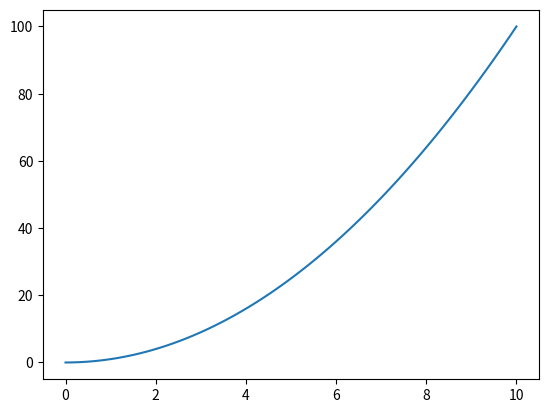

Generate this figure with matplotlib:
# source code:      quick_draw.py
# date:             29.12.2017
# author:           Lukas Eder
#
# Descr.:
# Kurve zeichnen mittels matplot
# Kleines Projekt im Zuge eines Udemykurses

# Bibliothek importieren
import matplotlib.pyplot as plt


def main():

    # Listen fuer Koordinaten der Punkte
    xs = []
    ys = []

    # Listcomprehention: generieren der Koordinaten
    xs = [x/10 for x in range(101)]
    ys = [y**2 for y in xs]

    # Ausgabe der Grafik
    plt.plot(xs, ys)
    plt.show()


if __name__ == '__main__':
    main()